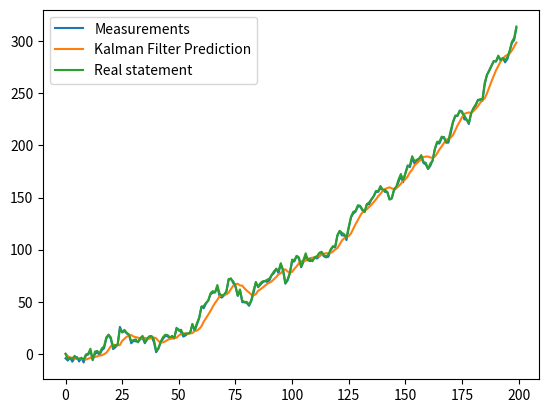

This figure's Python source:
"""
this is linear Kalman filter.

process error vn is assumed to be a zero-mean, Q covariance Gaussian distubutaion
measurement error is assumed to be a zero-mean, R covariance Gaussian distubutaion
copied from below link
https://zhuanlan.zhihu.com/p/113685503
"""


import numpy as np


class KalmanFilter(object):
    def __init__(self, F=None, B=None, H=None, Q=None, R=None, P=None, x0=None):
        """
        x=F*x+B*u+v
        H: y=Hx+w
        Q: corvariance matrix for process error
        R: covaraince matrix for measurement noise
        P: covoraince matrix for
        x0 : initial state
        """
        if F is None or H is None:
            raise ValueError("Set proper system dynamics.")

        self.n = F.shape[1]
        self.m = H.shape[1]

        self.F = F
        self.H = H
        self.B = 0 if B is None else B
        self.Q = np.eye(self.n) if Q is None else Q
        self.R = np.eye(self.n) if R is None else R
        self.P = np.eye(self.n) if P is None else P
        self.x = np.zeros((self.n, 1)) if x0 is None else x0

    def predict(self, u=0):
        self.x = np.dot(self.F, self.x) + np.dot(self.B, u)
        self.P = np.dot(np.dot(self.F, self.P), self.F.T) + self.Q
        return self.x

    def update(self, z):
        """
        z=measurement at n+1
        S=R+H*P*H^t
        K=P*H^t*S^-1
        x=x+K*(z-H*x)
        P=(I-K*H)*P
        """
        y = z - np.dot(self.H, self.x)
        S = self.R + np.dot(self.H, np.dot(self.P, self.H.T))
        K = np.dot(np.dot(self.P, self.H.T), np.linalg.inv(S))
        self.x = self.x + np.dot(K, y)
        I = np.eye(self.n)
        self.P = np.dot(I - np.dot(K, self.H), self.P)


def example():
    dt = 1.0 / 60
    F = np.array([[1, dt, 0], [0, 1, dt], [0, 0, 1]])
    H = np.array([1, 0, 0]).reshape(1, 3)
    Q = np.array([[0.05, 0.05, 0.0], [0.05, 0.05, 0.0], [0.0, 0.0, 0.0]])
    R = np.array([1]).reshape(1, 1)

    itr = 200

    def f(x):
        return np.dot(F, x) + np.random.normal(0, 5, 3)

    real_state = []
    x = np.array([0, 0, 0])

    for i in range(itr):
        real_state.append(x[0])
        x = f(x)

    measurements = [x - 1 + np.random.normal(0, 1) for x in real_state]

    kf = KalmanFilter(F=F, H=H, Q=Q, R=R)
    predictions = []
    for z in measurements:
        predictions.append(kf.predict()[0])
        kf.update(z)

    import matplotlib.pyplot as plt
    plt.plot(range(len(measurements)), measurements, label='Measurements')
    plt.plot(range(len(predictions)), np.array(predictions), label='Kalman Filter Prediction')
    plt.plot(range(len(real_state)), real_state, label='Real statement')
    plt.legend()
    plt.show()


if __name__ == '__main__':
    example()